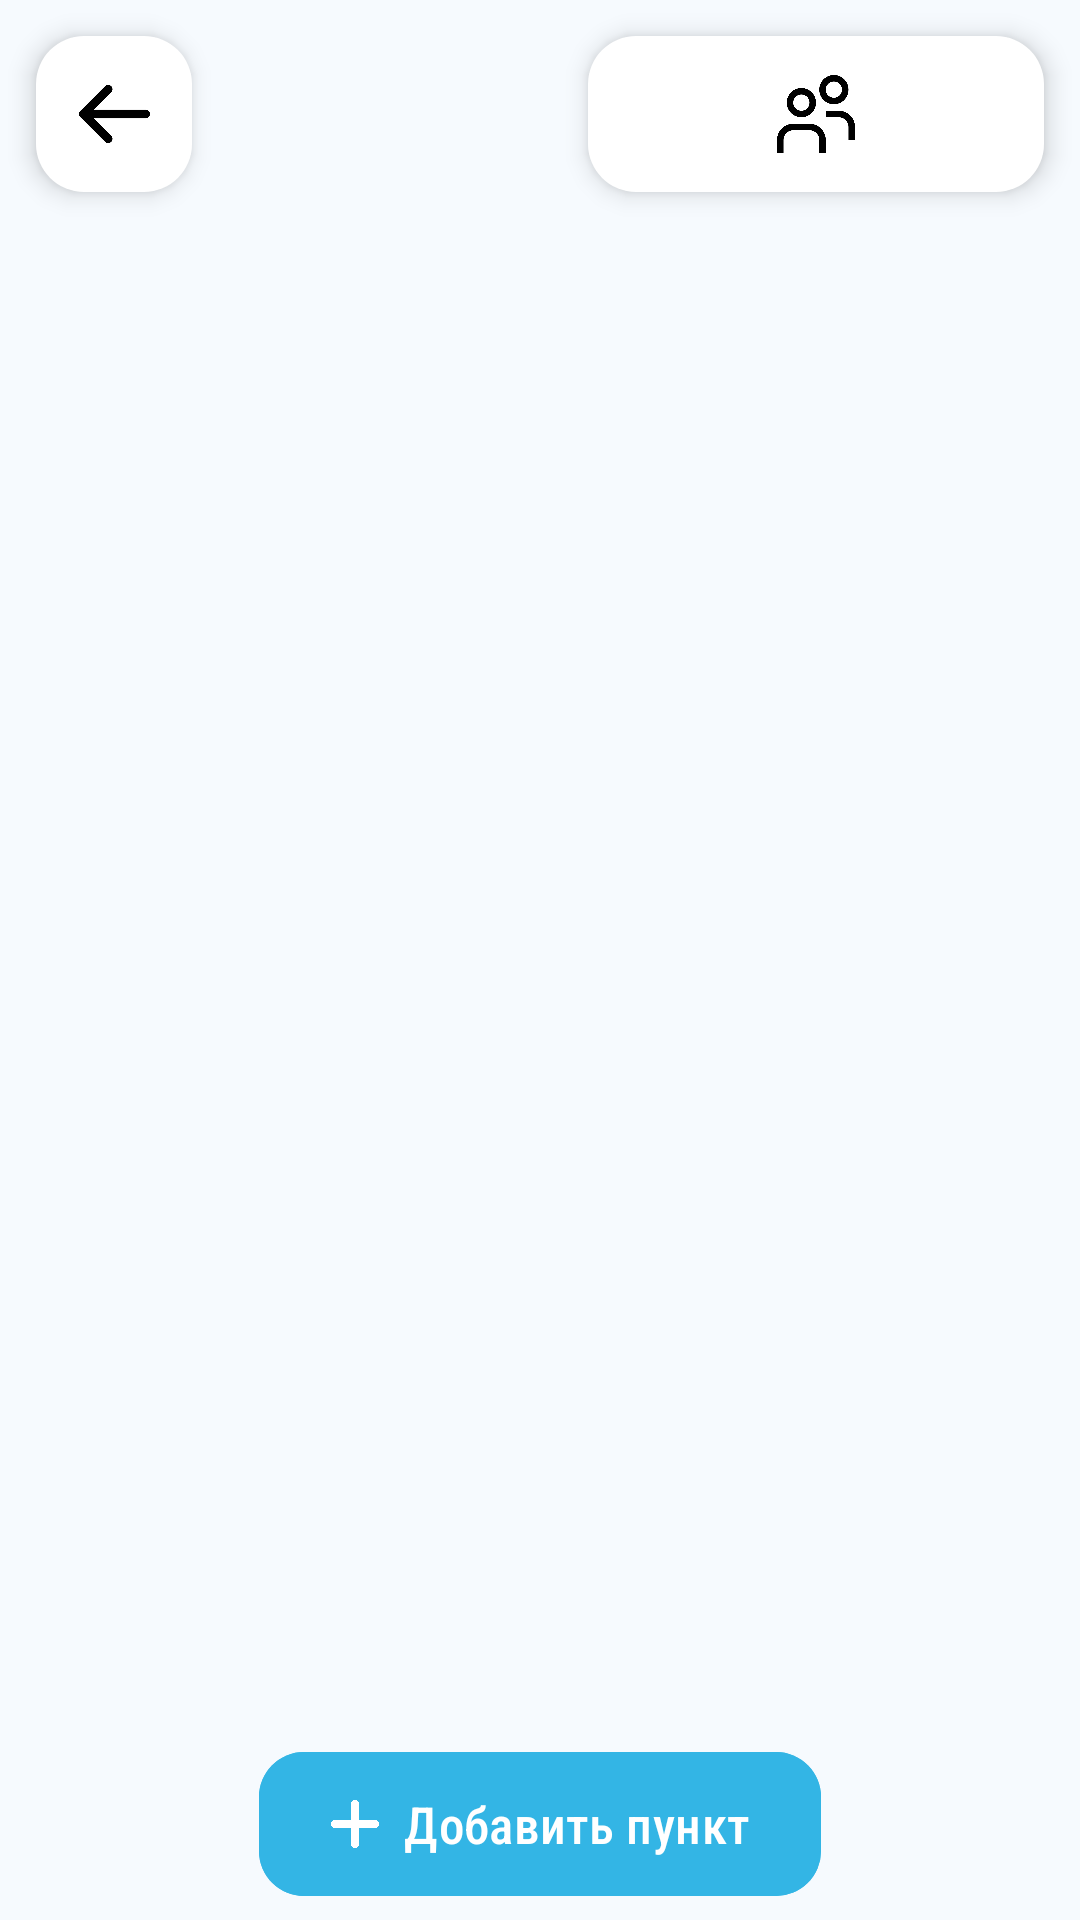

Reconstruct the res/layout file that produces this screen, plus the resources it refers to.
<!-- AndroidManifest.xml: activity theme Theme.TeamDraft.NoActionBar -->
<!-- res/layout/activity_work_space.xml -->
<?xml version="1.0" encoding="utf-8"?>
<androidx.constraintlayout.widget.ConstraintLayout xmlns:android="http://schemas.android.com/apk/res/android"
    xmlns:app="http://schemas.android.com/apk/res-auto"
    xmlns:tools="http://schemas.android.com/tools"
    android:layout_width="match_parent"
    android:layout_height="match_parent"
    tools:context=".ui.homeui.workSpace.WorkSpaceActivity">

    <androidx.constraintlayout.widget.ConstraintLayout
        android:layout_width="wrap_content"
        android:layout_height="wrap_content"
        android:layout_marginStart="12dp"
        android:layout_marginTop="12dp"
        android:background="@drawable/workspace_item_white"
        android:elevation="5dp"
        app:layout_constraintStart_toStartOf="parent"
        app:layout_constraintTop_toTopOf="parent">

        <ImageButton
            android:id="@+id/imageButtonBack"
            android:layout_width="44dp"
            android:layout_height="44dp"
            android:layout_marginStart="4dp"
            android:layout_marginTop="4dp"
            android:layout_marginEnd="4dp"
            android:layout_marginBottom="4dp"
            android:background="@drawable/workspace_button_white_14dp"
            android:padding="8dp"
            android:scaleType="fitCenter"
            app:layout_constraintBottom_toBottomOf="parent"
            app:layout_constraintEnd_toEndOf="parent"
            app:layout_constraintStart_toStartOf="parent"
            app:layout_constraintTop_toTopOf="parent"
            app:srcCompat="@drawable/back" />
    </androidx.constraintlayout.widget.ConstraintLayout>

    <androidx.constraintlayout.widget.ConstraintLayout
        android:id="@+id/constraintLayout4"
        android:layout_width="wrap_content"
        android:layout_height="wrap_content"
        android:layout_marginTop="12dp"
        android:layout_marginEnd="12dp"
        android:background="@drawable/workspace_item_white"
        android:elevation="5dp"
        app:layout_constraintEnd_toEndOf="parent"
        app:layout_constraintTop_toTopOf="parent">

        <ImageButton
            android:id="@+id/imageButtonUsers"
            android:layout_width="44dp"
            android:layout_height="44dp"
            android:layout_marginEnd="6dp"
            android:background="@drawable/workspace_button_white_14dp"
            android:padding="9dp"
            android:scaleType="fitCenter"
            app:layout_constraintBottom_toBottomOf="@+id/imageButtonSettings"
            app:layout_constraintEnd_toStartOf="@+id/imageButtonSettings"
            app:layout_constraintTop_toTopOf="@+id/imageButtonSettings"
            app:srcCompat="@drawable/users" />

        <ImageButton
            android:id="@+id/imageButtonSettings"
            android:layout_width="44dp"
            android:layout_height="44dp"
            android:layout_marginTop="4dp"
            android:layout_marginEnd="4dp"
            android:layout_marginBottom="4dp"
            android:background="@drawable/workspace_button_white_14dp"
            android:padding="9dp"
            android:scaleType="fitCenter"
            app:layout_constraintBottom_toBottomOf="parent"
            app:layout_constraintEnd_toEndOf="parent"
            app:layout_constraintTop_toTopOf="parent"
            app:srcCompat="@drawable/settings" />

        <ImageButton
            android:id="@+id/imageButtonNotifications"
            android:layout_width="44dp"
            android:layout_height="44dp"
            android:layout_marginStart="4dp"
            android:layout_marginEnd="6dp"
            android:background="@drawable/workspace_button_white_14dp"
            android:padding="9dp"
            android:scaleType="fitCenter"
            app:layout_constraintBottom_toBottomOf="@+id/imageButtonUsers"
            app:layout_constraintEnd_toStartOf="@+id/imageButtonUsers"
            app:layout_constraintStart_toStartOf="parent"
            app:layout_constraintTop_toTopOf="@+id/imageButtonUsers"
            app:srcCompat="@drawable/notifications" />
    </androidx.constraintlayout.widget.ConstraintLayout>

    <ListView
        android:id="@+id/itemsListView"
        android:layout_width="0dp"
        android:layout_height="0dp"
        android:layout_marginTop="12dp"
        android:clickable="false"
        android:divider="@null"
        android:dividerHeight="0dp"
        app:layout_constraintBottom_toTopOf="@+id/buttonAddItem"
        app:layout_constraintEnd_toEndOf="parent"
        app:layout_constraintStart_toStartOf="parent"
        app:layout_constraintTop_toBottomOf="@+id/constraintLayout4" />

    <Button
        android:id="@+id/buttonAddItem"
        android:layout_width="wrap_content"
        android:layout_height="56dp"
        android:layout_marginTop="4dp"
        android:layout_marginBottom="4dp"
        android:backgroundTint="@android:color/holo_blue_light"
        android:drawableLeft="@drawable/plus_small"
        android:fontFamily="sans-serif-condensed-medium"
        android:text="Добавить пункт"
        android:textAllCaps="false"
        android:textSize="17sp"
        app:cornerRadius="15dp"
        app:layout_constraintBottom_toBottomOf="parent"
        app:layout_constraintEnd_toEndOf="parent"
        app:layout_constraintStart_toStartOf="parent"
        app:layout_constraintTop_toBottomOf="@+id/itemsListView" />

</androidx.constraintlayout.widget.ConstraintLayout>
<!-- resources referenced by this layout -->
<resources>
  <!-- drawable back: png bitmap (drawable, 3179 bytes) -->
  <!-- drawable plus_small (drawable) -->
  <layer-list xmlns:android="http://schemas.android.com/apk/res/android">
      <item
          android:drawable="@drawable/plus"
          android:width="16dp"
          android:height="16dp">
      </item>
  </layer-list>
  <!-- drawable users: png bitmap (drawable, 14267 bytes) -->
  <!-- drawable workspace_button_white_14dp (drawable) -->
  <?xml version="1.0" encoding="utf-8"?>
  <ripple xmlns:android="http://schemas.android.com/apk/res/android"
      android:color="?android:colorControlHighlight">
      <item android:id="@android:id/background">
          <shape android:shape="rectangle">
              <solid android:color="@android:color/white" />
              <corners android:radius="14dp" />
          </shape>
      </item>
      <item android:id="@android:id/mask">
          <shape android:shape="rectangle">
              <solid android:color="@android:color/black" />
              <corners android:radius="14dp" />
          </shape>
      </item>
  </ripple>
  <!-- drawable workspace_item_white (drawable) -->
  <?xml version="1.0" encoding="utf-8"?>
  <shape xmlns:android="http://schemas.android.com/apk/res/android"
      android:shape="rectangle">
      <corners android:radius="16dp" />
      <solid android:color="@color/md_theme_onSecondary" />
  </shape>
  <style name="Theme.TeamDraft.NoActionBar">
          <item name="windowActionBar">false</item>
          <item name="windowNoTitle">true</item>
      </style>
  <!-- drawable plus: png bitmap (drawable, 6348 bytes) -->
  <color name="md_theme_onSecondary">#FFFFFF</color>
</resources>
